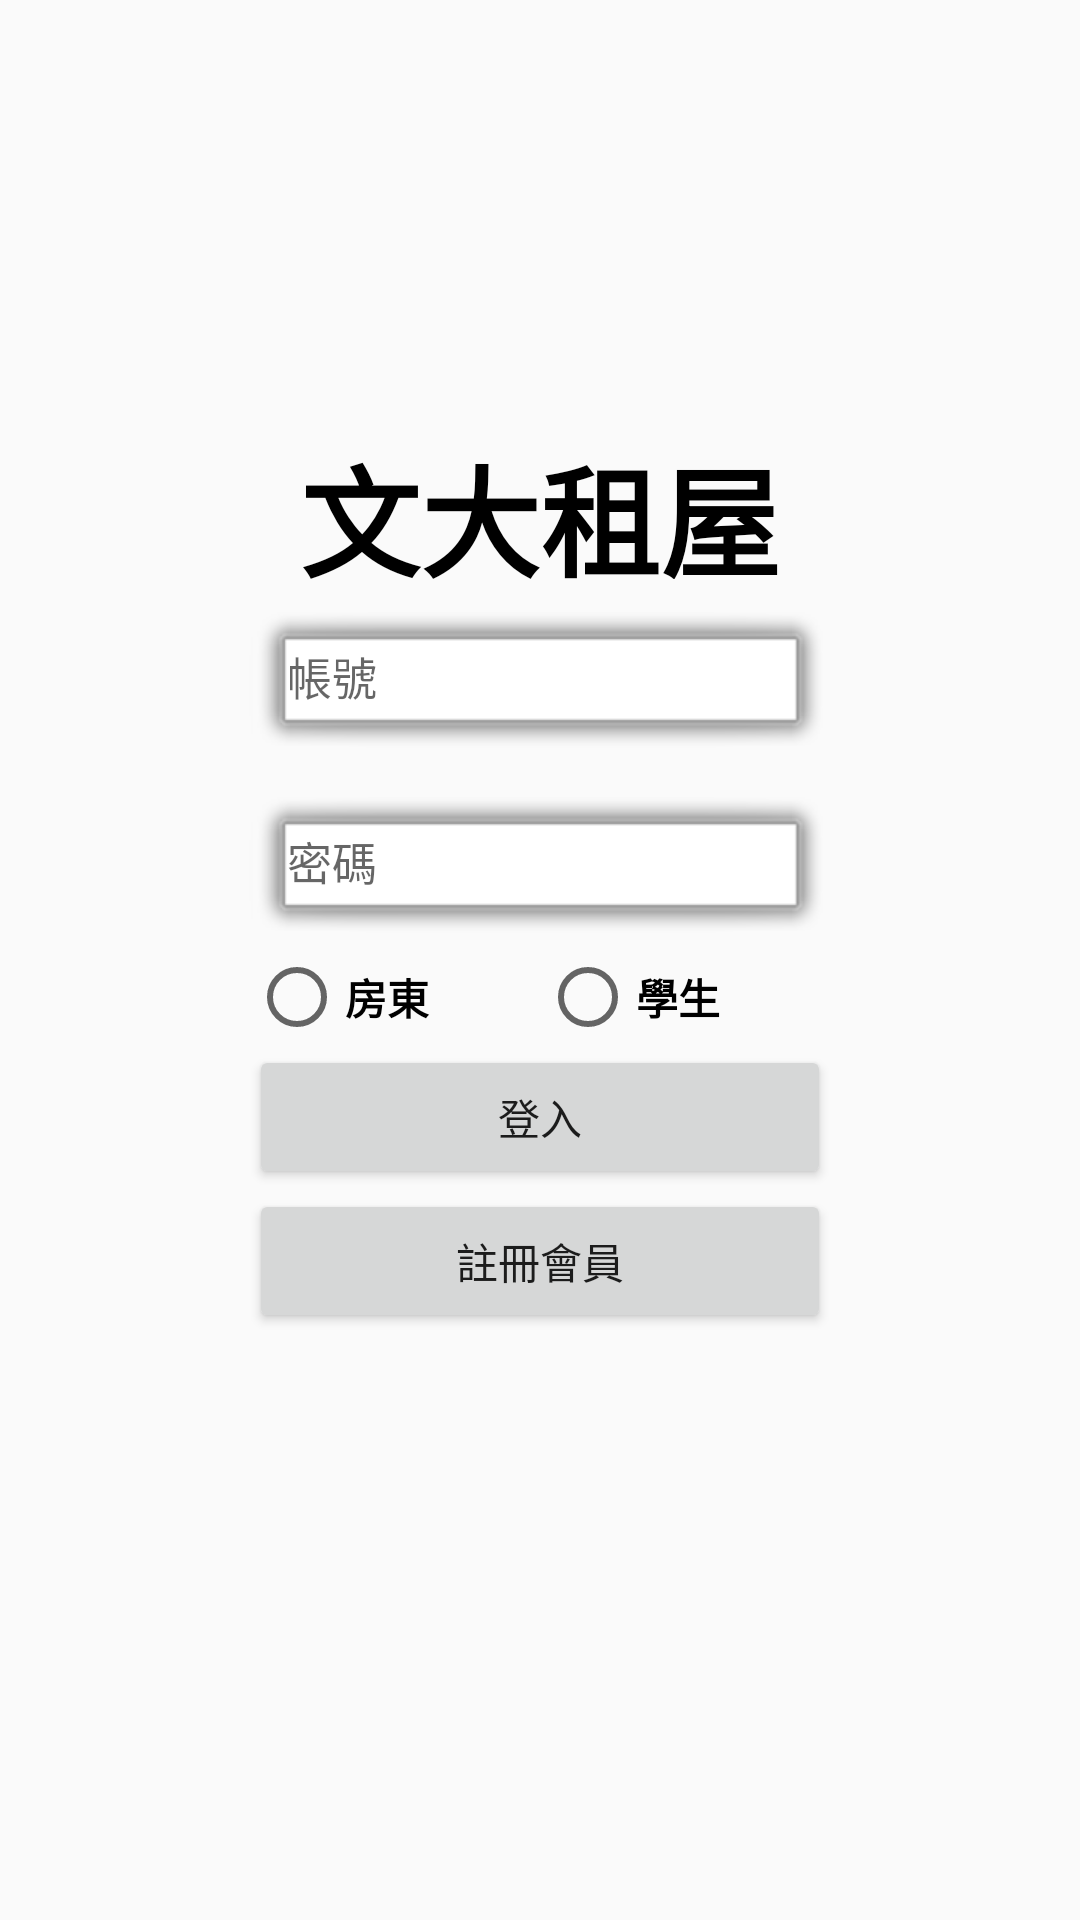

Here is an Android app screen rendered from its layout file. Give the layout XML and the strings, colors and styles it references.
<!-- AndroidManifest.xml: application theme AppTheme -->
<!-- res/layout/activity_signin.xml -->
<?xml version="1.0" encoding="utf-8"?>
<LinearLayout xmlns:android="http://schemas.android.com/apk/res/android"
    xmlns:app="http://schemas.android.com/apk/res-auto"
    android:gravity="center"
    android:layout_width="match_parent"
    android:layout_height="match_parent"
    android:orientation="vertical">

    <LinearLayout
        android:layout_width="match_parent"
        android:layout_height="50dp"
        android:layout_centerHorizontal="true"
        android:gravity="center"
        android:orientation="horizontal">

        <TextView
            android:id="@+id/login_title"
            android:layout_width="wrap_content"
            android:layout_height="50dp"
            android:layout_weight="1"
            android:gravity="center"
            android:text="@string/pccu"
            android:textSize="40dp"
            android:textStyle="bold"
            android:textColor="@android:color/black"
            />
    </LinearLayout>

    <RelativeLayout
        android:layout_width="194dp"
        android:layout_height="304dp">

        <android.support.design.widget.TextInputLayout
            android:id="@+id/account_layout"
            android:layout_width="200dp"
            android:layout_height="wrap_content">

            <EditText
                android:id="@+id/account_edit"
                android:layout_width="match_parent"
                android:layout_height="wrap_content"
                android:background="@android:drawable/alert_light_frame"
                android:hint="@string/account"
                android:singleLine="true"
                android:textColor="#000000"
                android:textSize="15sp" />
        </android.support.design.widget.TextInputLayout>

        <android.support.design.widget.TextInputLayout
            android:id="@+id/password_layout"
            android:layout_width="200dp"
            android:layout_height="wrap_content"
            android:layout_below="@id/account_layout">

            <EditText
                android:id="@+id/password_edit"
                android:layout_width="match_parent"
                android:layout_height="wrap_content"
                android:background="@android:drawable/alert_light_frame"
                android:hint="@string/password"
                android:inputType="textPassword"
                android:singleLine="true"
                android:textColor="#000000"
                android:textSize="15sp" />
        </android.support.design.widget.TextInputLayout>

        <RadioGroup
            android:id="@id/radiogroup"
            android:layout_width="match_parent"
            android:layout_height="wrap_content"
            android:layout_below="@id/password_layout"
            android:orientation="horizontal">

            <RadioButton
                android:id="@+id/landlord_radiobtn"
                android:layout_width="wrap_content"
                android:layout_height="wrap_content"
                android:layout_weight="1"
                android:text="房東"
                android:textStyle="bold" />

            <RadioButton
                android:id="@+id/student_radiobtn"
                android:layout_width="wrap_content"
                android:layout_height="wrap_content"
                android:layout_weight="1"
                android:text="學生"
                android:textStyle="bold" />
        </RadioGroup>

        <Button
            android:id="@+id/signin_btn"
            android:layout_width="200dp"
            android:layout_height="wrap_content"
            android:layout_below="@id/radiogroup"
            android:layout_marginTop="0dp"
            android:text="@string/signin_btn" />

        <Button
            android:id="@+id/registered_btn"
            android:layout_width="200dp"
            android:layout_height="wrap_content"
            android:layout_below="@id/signin_btn"
            android:text="@string/registered" />

    </RelativeLayout>
</LinearLayout>
<!-- resources referenced by this layout -->
<resources>
  <string name="account">帳號</string>
  <string name="password">密碼</string>
  <string name="pccu">文大租屋</string>
  <string name="registered">註冊會員</string>
  <string name="signin_btn">登入</string>
  <style name="AppTheme" parent="Theme.AppCompat.Light.DarkActionBar">
          <item name="android:windowNoTitle">true</item>
          <item name="colorPrimary">@color/black</item>
          <item name="colorPrimaryDark">@color/black</item>
          <item name="colorAccent">@color/colorAccent</item>
      </style>
  <color name="black">#000000</color>
  <color name="colorAccent">#D81B60</color>
</resources>
